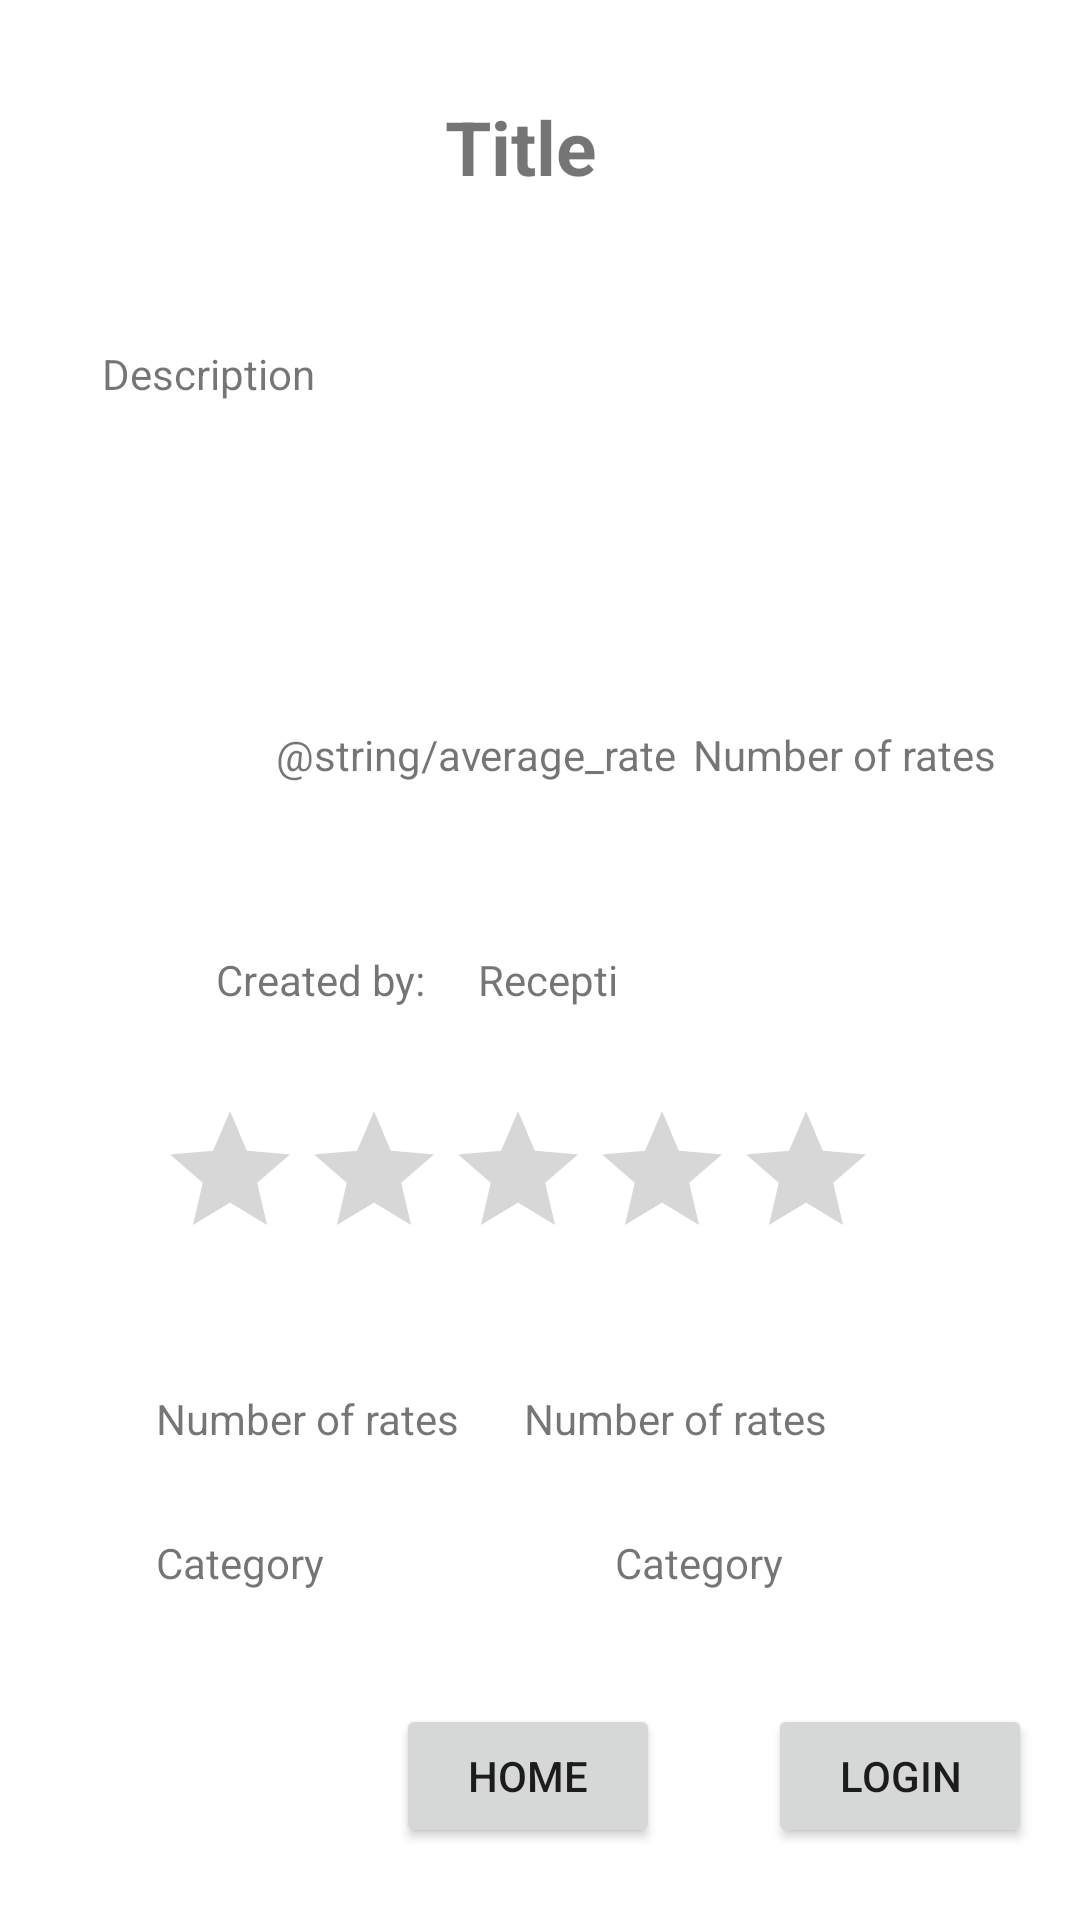

Layout XML and referenced resources for this Android screen:
<!-- AndroidManifest.xml: application theme Theme.Recepti -->
<!-- res/layout/activity_recipe_detail.xml -->
<?xml version="1.0" encoding="utf-8"?>
<androidx.constraintlayout.widget.ConstraintLayout xmlns:android="http://schemas.android.com/apk/res/android"
    xmlns:app="http://schemas.android.com/apk/res-auto"
    xmlns:tools="http://schemas.android.com/tools"
    android:layout_width="match_parent"
    android:layout_height="match_parent"
    tools:context=".RecipeDetailActivity">

    <TextView
        android:id="@+id/number_of_rates_num"
        android:layout_width="wrap_content"
        android:layout_height="28dp"
        android:layout_marginTop="40dp"
        android:layout_marginEnd="84dp"
        android:text="@string/number_of_rates"
        app:layout_constraintEnd_toEndOf="parent"
        app:layout_constraintHorizontal_bias="1.0"
        app:layout_constraintStart_toEndOf="@+id/number_of_rates_text"
        app:layout_constraintTop_toBottomOf="@+id/rate_bar" />

    <TextView
        android:id="@+id/description_recpie_view"
        android:layout_width="289dp"
        android:layout_height="71dp"
        android:layout_marginTop="48dp"
        android:text="@string/description"
        app:layout_constraintEnd_toEndOf="parent"
        app:layout_constraintHorizontal_bias="0.479"
        app:layout_constraintStart_toStartOf="parent"
        app:layout_constraintTop_toBottomOf="@+id/title_detail" />

    <TextView
        android:id="@+id/number_view"
        android:layout_width="wrap_content"
        android:layout_height="wrap_content"
        android:layout_marginTop="56dp"
        android:text="@string/number_of_rates"
        app:layout_constraintEnd_toEndOf="parent"
        app:layout_constraintHorizontal_bias="0.165"
        app:layout_constraintStart_toEndOf="@+id/text_users"
        app:layout_constraintTop_toBottomOf="@+id/description_recpie_view" />

    <TextView
        android:id="@+id/text_users"
        android:layout_width="wrap_content"
        android:layout_height="wrap_content"
        android:layout_marginStart="92dp"
        android:layout_marginTop="56dp"
        android:text="@string/average_rate"
        app:layout_constraintStart_toStartOf="parent"
        app:layout_constraintTop_toBottomOf="@+id/description_recpie_view" />

    <RatingBar
        android:id="@+id/rate_bar"
        android:layout_width="wrap_content"
        android:layout_height="wrap_content"
        android:layout_marginBottom="200dp"
        android:numStars="5"
        android:stepSize="1"
        app:layout_constraintBottom_toBottomOf="parent"
        app:layout_constraintEnd_toEndOf="parent"
        app:layout_constraintHorizontal_bias="0.438"
        app:layout_constraintStart_toStartOf="parent"
        app:layout_constraintTop_toBottomOf="@+id/author_name"
        app:layout_constraintVertical_bias="0.512" />

    <Button
        android:id="@+id/login_button2"
        android:layout_width="wrap_content"
        android:layout_height="wrap_content"
        android:layout_marginEnd="16dp"
        android:layout_marginBottom="24dp"
        android:text="@string/login"
        app:layout_constraintBottom_toBottomOf="parent"
        app:layout_constraintEnd_toEndOf="parent" />

    <Button
        android:id="@+id/logout_button2"
        android:layout_width="wrap_content"
        android:layout_height="wrap_content"
        android:layout_marginStart="24dp"
        android:layout_marginBottom="24dp"
        android:text="@string/logout"
        android:visibility="gone"
        app:layout_constraintBottom_toBottomOf="parent"
        app:layout_constraintStart_toStartOf="parent"
        tools:visibility="visible" />

    <Button
        android:id="@+id/home2"
        android:layout_width="wrap_content"
        android:layout_height="wrap_content"
        android:layout_marginBottom="24dp"
        android:text="@string/home"
        app:layout_constraintBottom_toBottomOf="parent"
        app:layout_constraintEnd_toStartOf="@+id/login_button2"
        app:layout_constraintHorizontal_bias="0.785"
        app:layout_constraintStart_toStartOf="parent" />

    <TextView
        android:id="@+id/title_detail"
        android:layout_width="159dp"
        android:layout_height="35dp"
        android:layout_marginTop="32dp"
        android:text="@string/title"
        android:textAlignment="center"
        android:textSize="25sp"
        android:textStyle="bold"
        app:layout_constraintEnd_toEndOf="parent"
        app:layout_constraintHorizontal_bias="0.47"
        app:layout_constraintStart_toStartOf="parent"
        app:layout_constraintTop_toTopOf="parent" />

    <TextView
        android:id="@+id/author_name"
        android:layout_width="143dp"
        android:layout_height="32dp"
        android:layout_marginTop="56dp"
        android:text="@string/app_name"
        app:layout_constraintEnd_toEndOf="parent"
        app:layout_constraintHorizontal_bias="0.232"
        app:layout_constraintStart_toEndOf="@+id/author_text"
        app:layout_constraintTop_toBottomOf="@+id/number_view" />

    <TextView
        android:id="@+id/author_text"
        android:layout_width="wrap_content"
        android:layout_height="wrap_content"
        android:layout_marginStart="72dp"
        android:layout_marginTop="56dp"
        android:text="@string/created_by"
        app:layout_constraintStart_toStartOf="parent"
        app:layout_constraintTop_toBottomOf="@+id/text_users" />

    <TextView
        android:id="@+id/number_of_rates_text"
        android:layout_width="125dp"
        android:layout_height="28dp"
        android:layout_marginStart="52dp"
        android:layout_marginTop="40dp"
        android:text="@string/number_of_rates"
        app:layout_constraintStart_toStartOf="parent"
        app:layout_constraintTop_toBottomOf="@+id/rate_bar" />

    <TextView
        android:id="@+id/category_text"
        android:layout_width="86dp"
        android:layout_height="27dp"
        android:layout_marginStart="52dp"
        android:layout_marginTop="20dp"
        android:text="@string/category"
        app:layout_constraintStart_toStartOf="parent"
        app:layout_constraintTop_toBottomOf="@+id/number_of_rates_text" />

    <TextView
        android:id="@+id/category_detail"
        android:layout_width="131dp"
        android:layout_height="36dp"
        android:layout_marginStart="64dp"
        android:layout_marginTop="20dp"
        android:text="@string/category"
        app:layout_constraintEnd_toEndOf="parent"
        app:layout_constraintHorizontal_bias="0.106"
        app:layout_constraintStart_toEndOf="@+id/category_text"
        app:layout_constraintTop_toBottomOf="@+id/number_of_rates_num" />
</androidx.constraintlayout.widget.ConstraintLayout>
<!-- resources referenced by this layout -->
<resources>
  <string name="app_name">Recepti</string>
  <string name="category">Category</string>
  <string name="created_by">Created by:</string>
  <string name="description">Description</string>
  <string name="home">Home</string>
  <string name="login">Login</string>
  <string name="logout">Logout</string>
  <string name="number_of_rates">Number of rates</string>
  <string name="title">Title</string>
  <style name="Theme.Recepti" parent="Theme.MaterialComponents.DayNight.DarkActionBar">
          
          <item name="colorPrimary">@color/purple_500</item>
          <item name="colorPrimaryVariant">@color/purple_700</item>
          <item name="colorOnPrimary">@color/white</item>
          
          <item name="colorSecondary">@color/teal_200</item>
          <item name="colorSecondaryVariant">@color/teal_700</item>
          <item name="colorOnSecondary">@color/black</item>
          
          <item name="android:statusBarColor" tools:targetApi="l">?attr/colorPrimaryVariant</item>
          
      </style>
  <!-- not gathered from this repository: default colours our renderer supplied (Android Studio template values) -->
  <color name="purple_500">#FF6200EE</color>
  <color name="purple_700">#FF3700B3</color>
  <color name="teal_200">#FF03DAC5</color>
  <color name="teal_700">#FF018786</color>
  <color name="black">#FF000000</color>
  <color name="white">#FFFFFFFF</color>
</resources>
